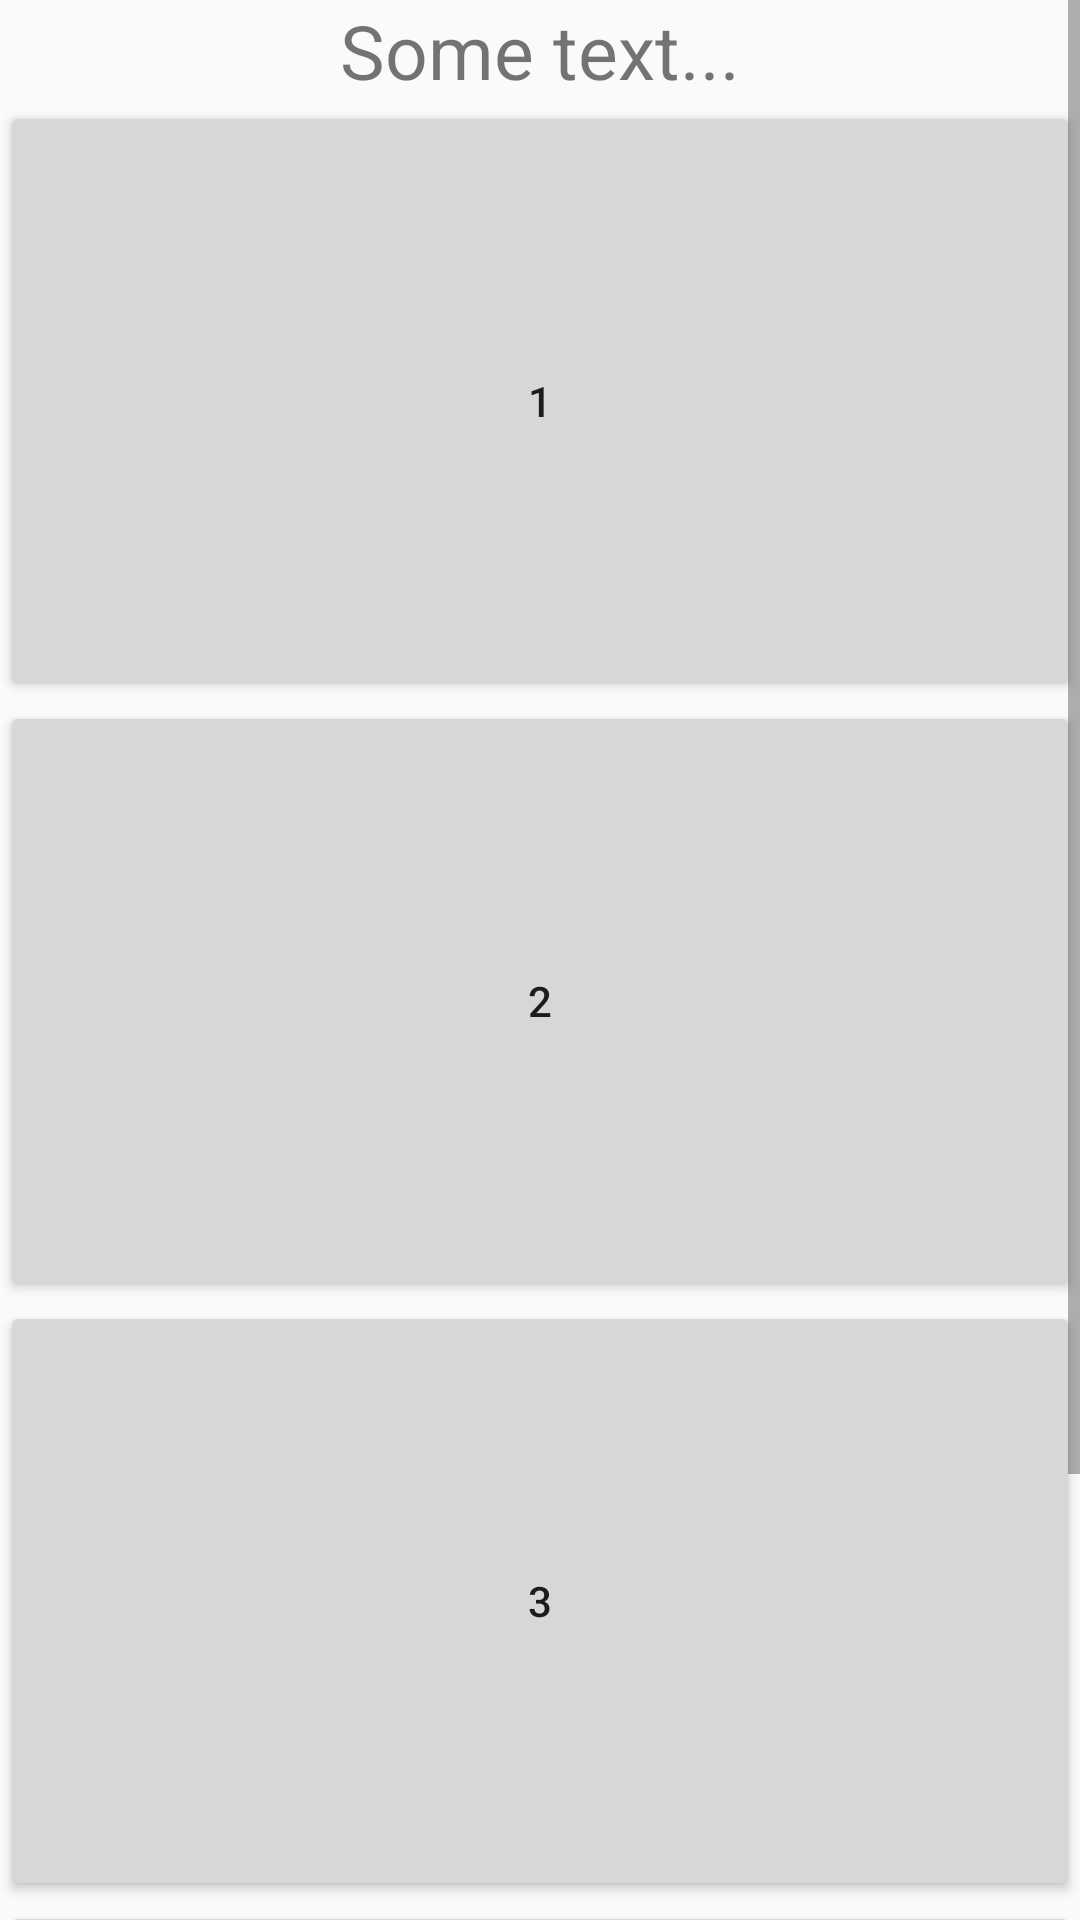

Write the Android layout XML for this screen, with the resource values it uses.
<!-- AndroidManifest.xml: application theme AppTheme -->
<!-- res/layout/activity_main_scroll.xml -->
<?xml version="1.0" encoding="utf-8"?>
<ScrollView xmlns:android="http://schemas.android.com/apk/res/android"
    android:layout_width="match_parent"
    android:layout_height="match_parent">

    <LinearLayout
        android:layout_width="match_parent"
        android:layout_height="wrap_content"
        android:orientation="vertical">

        <TextView
            android:layout_width="wrap_content"
            android:layout_height="wrap_content"
            android:textSize="@dimen/text_size_large"
            android:text="@string/some_text"
            android:layout_gravity="center_horizontal"/>

        <Button
            android:layout_width="match_parent"
            android:layout_height="200dp"
            android:text="@string/one"/>

        <Button
            android:layout_width="match_parent"
            android:layout_height="200dp"
            android:text="@string/two"/>

        <Button
            android:layout_width="match_parent"
            android:layout_height="200dp"
            android:text="@string/three"/>

        <Button
            android:layout_width="match_parent"
            android:layout_height="200dp"
            android:text="@string/four"/>

    </LinearLayout>

</ScrollView>
<!-- resources referenced by this layout -->
<resources>
  <dimen name="text_size_large">25dp</dimen>
  <string name="four">4</string>
  <string name="one">1</string>
  <string name="some_text">Some text...</string>
  <string name="three">3</string>
  <string name="two">2</string>
  <style name="AppTheme" parent="Theme.AppCompat.Light.DarkActionBar">
          
          <item name="colorPrimary">@color/colorPrimary</item>
          <item name="colorPrimaryDark">@color/colorPrimaryDark</item>
          <item name="colorAccent">@color/colorAccent</item>
      </style>
  <!-- not gathered from this repository: default colours our renderer supplied (Android Studio template values) -->
  <color name="colorPrimary">#FF6200EE</color>
  <color name="colorPrimaryDark">#FF3700B3</color>
  <color name="colorAccent">#FF03DAC5</color>
</resources>
